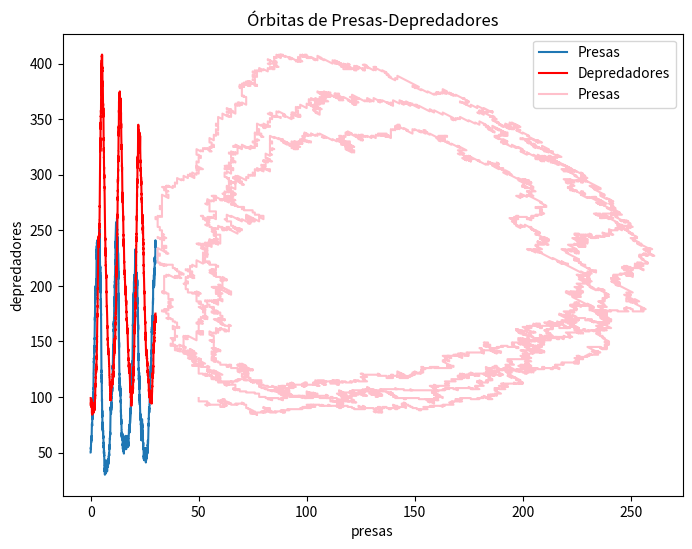

Write the Python code that produced this figure.
# -*- coding: utf-8 -*-
"""Fase 3.ipynb

Automatically generated by Colaboratory.

Original file is located at
    https://colab.research.google.com/<link-removed>

# Fase 3

[redacted]

[redacted]

[redacted]

[redacted]
"""

import numpy as np
import matplotlib.pyplot as plt

#Definimos las variables para la simulación

tiempo_lim = 30 ##límite de tiempo
tiempo = []   #array para aumentar el tiempo
presas = []  #array para evolución temporal número de presas
depred = [] #array para evolución temporal número de depredadores
pp = 50.0  #número inicial de presas
dd = 100.0 #número inicial de depredadores

##constantes para calcular los rates
c1 = 1.0
c2 = 0.005
c3 = 0.6

currTime = 0 #tiempo actual
t0 = 0

while (currTime < tiempo_lim):
    if ((pp > 0) & (dd > 0)): #Proceso A
        rate1 = c1 * pp
        rate2 = c2 * pp * dd
        rate3 = c3 * dd
        rate = rate1 + rate2 + rate3
        p1 = rate1/rate
        p2 = rate2/rate
        p3 = rate3/rate

        tn = np.random.exponential(1/rate)
        ganador = np.random.multinomial(1,[p1,p2,p3])

        if ganador[1] == 1: 
            pp -= 1
            dd += 1
            presas.append(pp)
            depred.append(dd)

        if ganador[0] == 1:     
            pp += 1
            presas.append(pp)
            depred.append(dd)
            
        if (ganador[2] == 1):   
            dd -= 1
            presas.append(pp)
            depred.append(dd)

    currTime += tn
    tiempo.append(currTime)

    if ((pp > 0) & (dd == 0)):  #Proceso B
        rate = c1 * pp
        tn = np.random.exponential(1/rate)

        pp += 1
        
        presas.append(pp)
        depred.append(dd)

        currTime += tn
        tiempo.append(currTime)

    if ((dd  > 0) & (pp == 0)): #Proceso C
        rate = c3 * dd
        tn = np.random.exponential(1/rate)

        dd -= 1

        presas.append(pp)
        depred.append(dd)

        currTime += tn
        tiempo.append(currTime)

fig, ax = plt.subplots(figsize = (8, 6))
ax.plot(tiempo, presas, label = "Presas")
ax.plot(tiempo, depred, color = "red", label = "Depredadores")
ax.set_xlabel("tiempo")
ax.set_ylabel("población")
ax.set_title("Ecuaciones Lotka-Volterra")
ax.legend(loc = "best")
plt.show()

plt.plot(presas, depred,  label = "Presas", color = "pink")
plt.xlabel('presas')
plt.ylabel('depredadores')
plt.title("Órbitas de Presas-Depredadores")
plt.legend(loc='best')
plt.show()